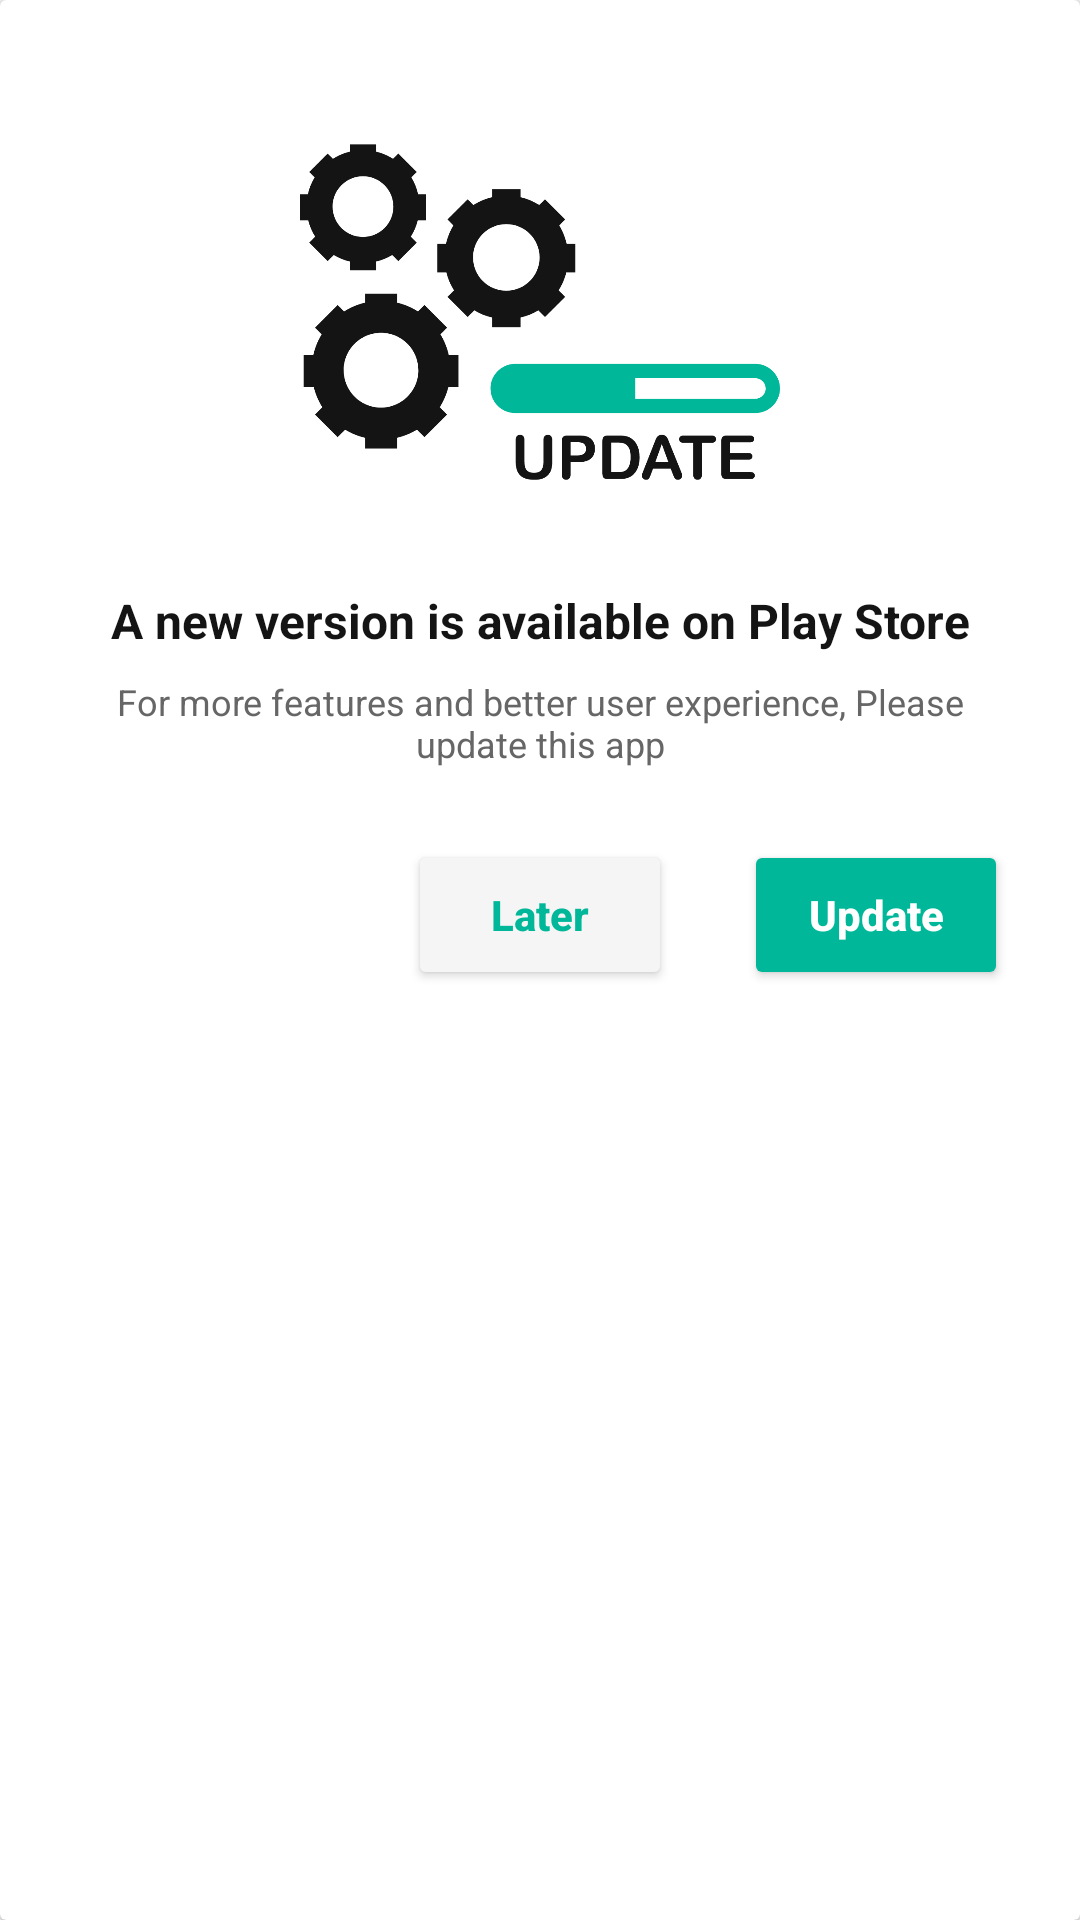

Reconstruct the res/layout file that produces this screen, plus the resources it refers to.
<!-- AndroidManifest.xml: application theme Theme.PropertyJunction -->
<!-- res/layout/bottom_sheet_update_available.xml -->
<?xml version="1.0" encoding="utf-8"?>
<androidx.cardview.widget.CardView xmlns:android="http://schemas.android.com/apk/res/android"
    xmlns:app="http://schemas.android.com/apk/res-auto"
    xmlns:tools="http://schemas.android.com/tools"
    android:layout_width="match_parent"
    android:layout_height="match_parent"
    android:background="@drawable/bottomsheet_background"
    android:backgroundTint="@color/background_0"
    app:layout_behavior="com.google.android.material.bottomsheet.BottomSheetBehavior"
    app:layout_constraintBottom_toBottomOf="parent"
    app:layout_constraintTop_toTopOf="parent">

    <androidx.constraintlayout.widget.ConstraintLayout
        android:id="@+id/cons"
        android:layout_width="match_parent"
        android:layout_height="match_parent"
        android:clipToPadding="false"
        android:paddingBottom="24dp"
        app:layout_constraintBottom_toBottomOf="parent"
        app:layout_constraintTop_toTopOf="parent">

        <ImageView
            android:id="@+id/iv_main"
            android:layout_width="160dp"
            android:layout_height="wrap_content"
            android:layout_marginTop="24dp"
            android:adjustViewBounds="true"
            android:src="@drawable/img_update_available"
            app:layout_constraintEnd_toEndOf="parent"
            app:layout_constraintStart_toStartOf="parent"
            app:layout_constraintTop_toTopOf="parent" />

        <TextView
            android:id="@+id/tv_head"
            style="@style/body"
            android:layout_width="match_parent"
            android:layout_height="wrap_content"
            android:layout_marginHorizontal="12dp"
            android:layout_marginTop="12dp"
            android:text="A new version is available on Play Store"
            android:textColor="@color/text_heading"
            android:textStyle="bold"
            app:layout_constraintEnd_toEndOf="parent"
            app:layout_constraintStart_toStartOf="parent"
            app:layout_constraintTop_toBottomOf="@+id/iv_main" />

        <TextView
            android:id="@+id/tv_version"
            style="@style/body"
            android:layout_width="wrap_content"
            android:layout_height="wrap_content"
            android:layout_marginTop="12dp"
            android:layout_marginEnd="16dp"
            android:letterSpacing="0.1"
            android:text="V1.0"
            android:textColor="@color/app_theme_color"
            android:textStyle="bold"
            android:visibility="gone"
            app:layout_constraintEnd_toEndOf="parent"
            app:layout_constraintTop_toBottomOf="@+id/iv_main" />

        <TextView
            android:id="@+id/tv_header"
            style="@style/small"
            android:layout_width="match_parent"
            android:layout_height="wrap_content"
            android:layout_marginHorizontal="24dp"
            android:layout_marginTop="8dp"
            android:text="For more features and better user experience, Please update this app"
            android:textColor="@color/text_hint"
            app:layout_constraintTop_toBottomOf="@+id/tv_head" />

        <TextView
            android:id="@+id/tv_about_update"
            style="@style/body"
            android:layout_width="match_parent"
            android:layout_height="wrap_content"
            android:layout_marginHorizontal="16dp"
            android:layout_marginTop="8dp"
            android:gravity="start"
            android:text="About Update"
            android:textColor="@color/text_body"
            android:textStyle="bold"
            android:visibility="gone"
            app:layout_constraintTop_toBottomOf="@+id/tv_header" />

        <TextView
            android:id="@+id/tv_update_features"
            style="@style/body"
            android:layout_width="match_parent"
            android:layout_height="wrap_content"
            android:layout_marginHorizontal="16dp"
            android:layout_marginTop="8dp"
            android:gravity="start"
            android:textColor="@color/text_hint"
            android:textSize="14sp"
            android:visibility="gone"
            app:layout_constraintTop_toBottomOf="@+id/tv_about_update" />

        <Button
            android:id="@+id/btn_update_now"
            android:layout_width="wrap_content"
            android:layout_height="50dp"
            android:layout_marginTop="24dp"
            android:layout_marginEnd="24dp"
            android:backgroundTint="@color/app_theme_color"
            android:paddingHorizontal="8dp"
            android:text="Update"
            android:textAllCaps="false"
            android:textColor="@color/background_0"
            android:textStyle="bold"
            app:layout_constraintEnd_toEndOf="parent"
            app:layout_constraintTop_toBottomOf="@id/tv_update_features" />

        <Button
            android:id="@+id/btn_update_later"
            android:layout_width="wrap_content"
            android:layout_height="50dp"
            android:layout_marginTop="24dp"
            android:layout_marginEnd="24dp"
            android:backgroundTint="@color/background_1"
            android:paddingHorizontal="8dp"
            android:text="Later"
            android:textAllCaps="false"
            android:textColor="@color/app_theme_color"
            android:textStyle="bold"
            app:layout_constraintEnd_toStartOf="@id/btn_update_now"
            app:layout_constraintTop_toBottomOf="@id/tv_update_features" />

    </androidx.constraintlayout.widget.ConstraintLayout>


</androidx.cardview.widget.CardView>
<!-- resources referenced by this layout -->
<resources>
  <color name="app_theme_color">#00b899</color>
  <color name="background_0">#ffffff</color>
  <color name="background_1">#F5F5F5</color>
  <color name="text_body">#292929</color>
  <color name="text_heading">#141414</color>
  <color name="text_hint">#666666</color>
  <!-- drawable bottomsheet_background (drawable) -->
  <?xml version="1.0" encoding="utf-8"?>
  <shape xmlns:android="http://schemas.android.com/apk/res/android">
      <solid android:color="@color/background_0" />
      <corners
          android:topLeftRadius="12dp"
          android:topRightRadius="12dp" />
  </shape>
  <!-- drawable img_update_available: png bitmap (drawable, 35567 bytes) -->
  <style name="body">
          <item name="android:textColor">@color/text_body</item>
          <item name="android:textSize">16sp</item>
          <item name="android:gravity">center</item>
          <item name="android:textStyle">normal</item>
      </style>
  <style name="small">
          <item name="android:textColor">@color/text_hint</item>
          <item name="android:textSize">12sp</item>
          <item name="android:gravity">center</item>
      </style>
  <style name="Theme.PropertyJunction" parent="Theme.AppCompat.Light.NoActionBar">
          
          <item name="colorPrimary">@color/app_theme_color</item>
          <item name="colorPrimaryVariant">@color/app_theme_color</item>
          <item name="colorOnPrimary">@color/black</item>
          
          <item name="colorSecondary">@color/app_theme_color</item>
          <item name="colorSecondaryVariant">@color/app_theme_color</item>
          <item name="colorOnSecondary">@color/black</item>
          <item name="android:spotShadowAlpha">0.2</item>
          
          <item name="android:statusBarColor">@color/background_0</item>
          <item name="android:windowLightStatusBar" tools:targetApi="m">true</item>
  
  
          <item name="android:navigationBarColor">@color/background_0</item>
          
      </style>
  <color name="black">#FF000000</color>
</resources>
